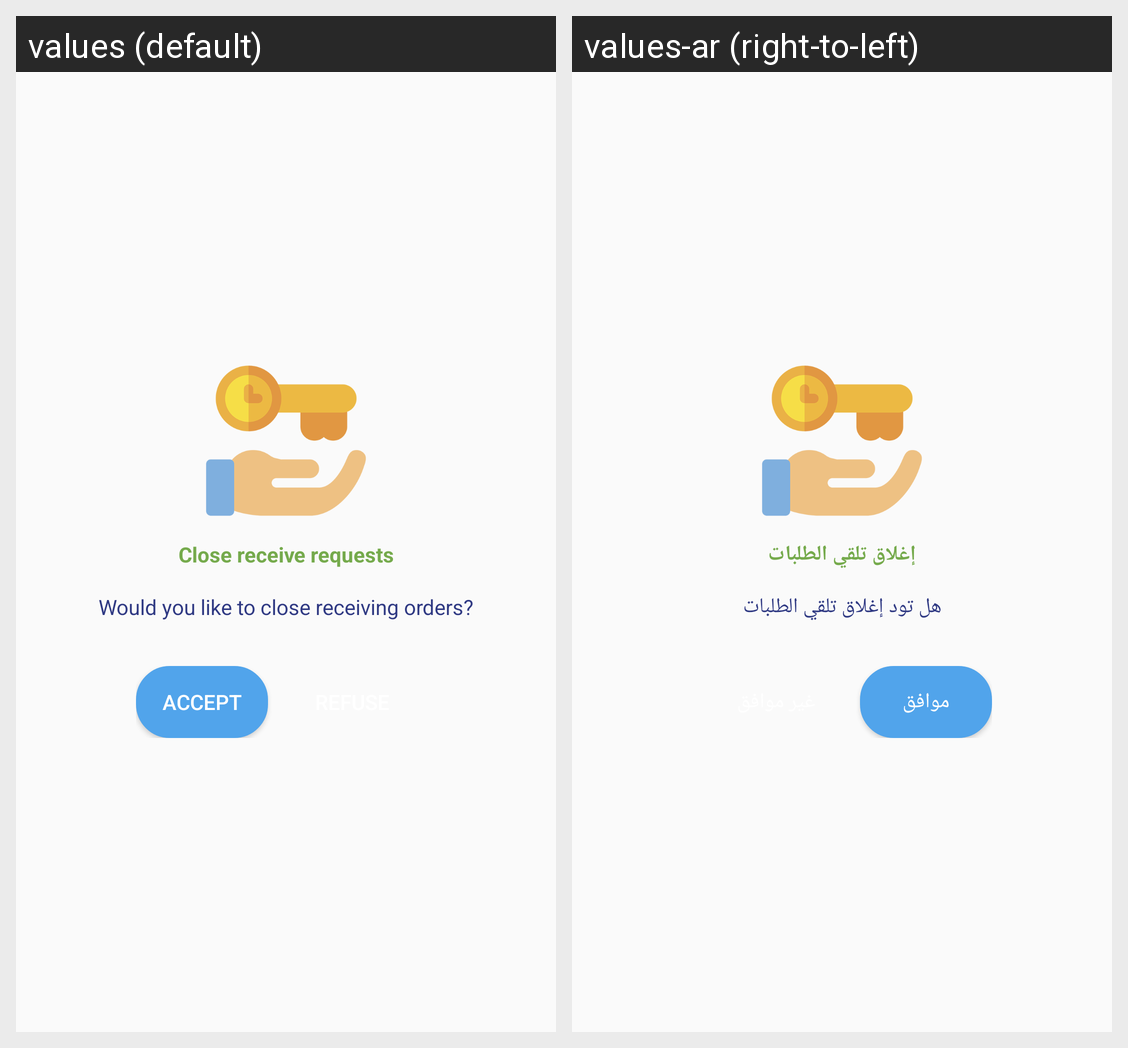

Locale-by-locale string values for the Android screen shown in this grid:
Android screen res/layout/popup_close_get_orders.xml rendered under 2 locales, left to right: values (default), values-ar (right-to-left). Device: Nexus 5 (rendered at 1080×1920; each locale shown at half size, 540×960, under a caption strip naming it); theme AppTheme.
Strings drawn on this screen, with the default value and each locale's value (text and hints the layout hard-codes, and strings that could not be matched under every locale, appear in the picture but are not listed):

close_get_orders
  values: Close receive requests
  values-ar: إغلاق تلقي الطلبات

question_close_order
  values: Would you like to close receiving orders?
  values-ar: هل تود إغلاق تلقي الطلبات

accept_
  values: Accept
  values-ar: موافق
